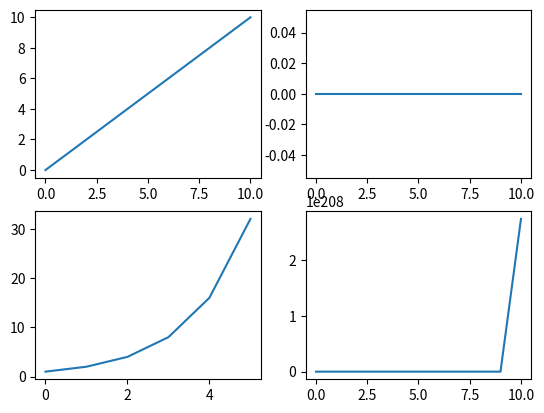

This figure's Python source:
'''
File: integration.py
Authors:
[redacted]
[redacted]

Contains Euler and second and fourth order Runge-Kutta integration methods.
'''


from math import isinf
import numpy as np


class Euler:
    def __init__(self, function, time, y0, stepsize=1):
        '''
        Constructor, takes a function, initial timestep, initial y value.
        Optional: stepsize
        '''
        if time < 0:
            raise ValueError('Time should be equal or greater than 0')
        if not isinstance(function, type(lambda: 0)):
            raise ValueError('Given variable is not a lambda or function')
        if stepsize <= 0:
            raise ValueError('Stepsize should be greater than 0')

        self._function = function
        self._timestep = time
        self._x_values = [0] * (time + 1)
        self._y_values = [0] * time + [y0]
        self._stepsize = stepsize

    def get_x_values(self):
        '''
        Returns the current list of x values
        '''
        return self._x_values

    def get_y_values(self):
        '''
        Returns the current list of y values
        '''
        return self._y_values

    def generate_n(self, n):
        '''
        Generates the next n values of the given function
        '''
        for n in range(n):
            self.get_next()

    def get_next(self):
        '''
        Generates the next value of the given function
        '''
        an = self._function(self._x_values[self._timestep],
                            self._y_values[self._timestep])
        self._x_values.append(self._x_values[self._timestep] + self._stepsize)
        self._y_values.append(self._y_values[self._timestep] +
                              self._stepsize * an)

        if isinf(self._y_values[-1]):
            raise OverflowError(
                "y reached infinity. Stopping generation at {}".format(
                    self._timestep
                )
            )

        self._timestep += 1

    def __str__(self):
        '''
        Returns a string containing all variables
        '''
        return "Current timestep: {}.\nStepsize: {}.\nx: {}.\ny: {}.".format(
            self._timestep,
            self._stepsize,
            self._x_values,
            self._y_values
        )


if __name__ == '__main__':
    '''
    Tests
    '''
    import matplotlib.pyplot as plt

    euler1 = Euler(lambda x, y: 1, 0, 0)
    euler2 = Euler(lambda x, y: y, 0, 0)
    euler3 = Euler(lambda x, y: y, 0, 1)
    euler4 = Euler(lambda x, y: y * y, 1, 1)

    euler1.generate_n(10)
    euler2.generate_n(10)
    euler3.generate_n(5)
    euler4.generate_n(10)

    plt.subplot(221)
    plt.plot(euler1.get_x_values(), euler1.get_y_values())
    plt.subplot(222)
    plt.plot(euler2.get_x_values(), euler2.get_y_values())
    plt.subplot(223)
    plt.plot(euler3.get_x_values(), euler3.get_y_values())
    plt.subplot(224)
    plt.plot(euler4.get_x_values(), euler4.get_y_values())

    plt.show()
